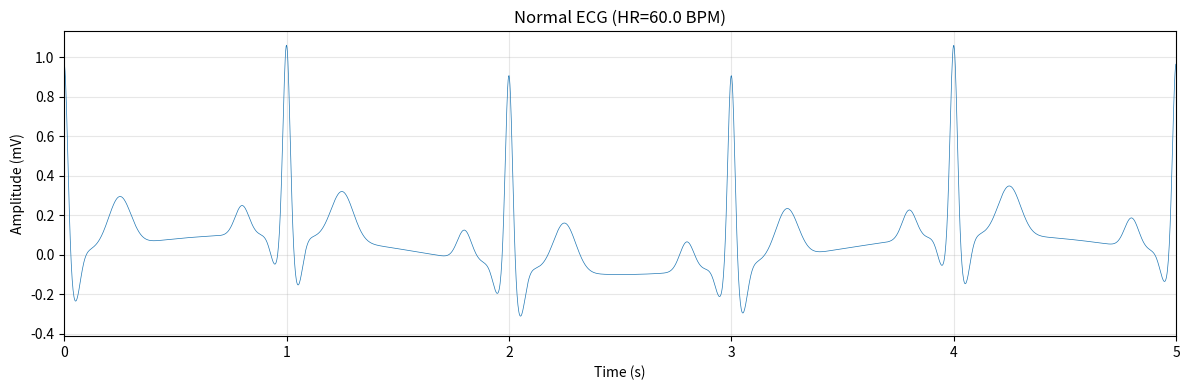

The matplotlib source for this figure:
"""
Synthetic ECG Waveform Generator
Generates realistic ECG signals for testing and ML training
"""

import numpy as np
import matplotlib.pyplot as plt
from scipy.signal import resample
import argparse


def generate_ecg_waveform(
    duration_sec: float = 10,
    heart_rate_bpm: float = 60,
    sample_rate: int = 500,
    noise_level: float = 0.0
) -> tuple[np.ndarray, np.ndarray]:
    """
    Generate synthetic ECG waveform with P-QRS-T complex
    
    Args:
        duration_sec: Duration in seconds
        heart_rate_bpm: Heart rate in beats per minute
        sample_rate: Sampling rate in Hz
        noise_level: Standard deviation of Gaussian noise
    
    Returns:
        (time_array, ecg_signal)
    """
    # Time array
    t = np.linspace(0, duration_sec, int(duration_sec * sample_rate))
    
    # Heart rate to beat period
    beat_period = 60.0 / heart_rate_bpm
    
    # Initialize signal
    ecg = np.zeros_like(t)
    
    # Generate each beat
    for i in range(int(duration_sec / beat_period)):
        beat_center = i * beat_period
        
        # P wave (atrial depolarization)
        p_wave = 0.15 * np.exp(-((t - (beat_center - 0.2)) ** 2) / 0.002)
        
        # QRS complex (ventricular depolarization)
        q_wave = -0.15 * np.exp(-((t - (beat_center - 0.05)) ** 2) / 0.001)
        r_wave = 1.0 * np.exp(-((t - beat_center) ** 2) / 0.0005)
        s_wave = -0.25 * np.exp(-((t - (beat_center + 0.05)) ** 2) / 0.001)
        qrs = q_wave + r_wave + s_wave
        
        # T wave (ventricular repolarization)
        t_wave = 0.25 * np.exp(-((t - (beat_center + 0.25)) ** 2) / 0.005)
        
        # Add to signal
        ecg += p_wave + qrs + t_wave
    
    # Add noise
    if noise_level > 0:
        ecg += np.random.normal(0, noise_level, len(ecg))
    
    # Add baseline wander (simulating breathing)
    baseline = 0.1 * np.sin(2 * np.pi * 0.3 * t)
    ecg += baseline
    
    return t, ecg


def generate_arrhythmia_ecg(
    duration_sec: float = 10,
    sample_rate: int = 500,
    arrhythmia_type: str = "afib"
) -> tuple[np.ndarray, np.ndarray]:
    """
    Generate ECG with arrhythmia for anomaly detection training
    
    Args:
        arrhythmia_type: "afib" (atrial fibrillation), "pvc" (premature ventricular contraction)
    """
    t = np.linspace(0, duration_sec, int(duration_sec * sample_rate))
    ecg = np.zeros_like(t)
    
    if arrhythmia_type == "afib":
        # Irregular R-R intervals, no P waves
        beat_times = np.cumsum(np.random.uniform(0.5, 1.0, int(duration_sec * 1.5)))
        for beat_center in beat_times[beat_times < duration_sec]:
            # No P wave (characteristic of AFib)
            r_wave = 1.0 * np.exp(-((t - beat_center) ** 2) / 0.0005)
            t_wave = 0.25 * np.exp(-((t - (beat_center + 0.25)) ** 2) / 0.005)
            ecg += r_wave + t_wave
    
    elif arrhythmia_type == "pvc":
        # Normal beats with occasional PVC
        beat_times = np.arange(0, duration_sec, 60/60)  # 60 BPM
        for i, beat_center in enumerate(beat_times):
            if i % 5 == 3:  # Every 4th beat is PVC
                # Wide QRS, no P wave
                qrs = 1.2 * np.exp(-((t - beat_center) ** 2) / 0.002)
            else:
                # Normal beat
                p_wave = 0.15 * np.exp(-((t - (beat_center - 0.2)) ** 2) / 0.002)
                r_wave = 1.0 * np.exp(-((t - beat_center) ** 2) / 0.0005)
                t_wave = 0.25 * np.exp(-((t - (beat_center + 0.25)) ** 2) / 0.005)
                qrs = p_wave + r_wave + t_wave
            ecg += qrs
    
    # Add noise
    ecg += np.random.normal(0, 0.05, len(ecg))
    
    return t, ecg


def save_as_wav(ecg_signal: np.ndarray, sample_rate: int, output_path: str):
    """Save ECG signal as 16-bit WAV file"""
    from scipy.io import wavfile
    
    # Normalize to 16-bit range
    ecg_normalized = ecg_signal / np.max(np.abs(ecg_signal))
    ecg_int16 = (ecg_normalized * 32767).astype(np.int16)
    
    wavfile.write(output_path, sample_rate, ecg_int16)
    print(f"✓ Saved WAV: {output_path}")


def plot_ecg(t: np.ndarray, ecg: np.ndarray, title: str = "ECG Waveform"):
    """Plot ECG waveform"""
    plt.figure(figsize=(12, 4))
    plt.plot(t, ecg, linewidth=0.5)
    plt.xlabel("Time (s)")
    plt.ylabel("Amplitude (mV)")
    plt.title(title)
    plt.grid(True, alpha=0.3)
    plt.xlim(0, min(5, t[-1]))  # Show first 5 seconds
    plt.tight_layout()
    plt.savefig(title.replace(" ", "_").lower() + ".png", dpi=150)
    print(f"✓ Saved plot: {title.replace(' ', '_').lower()}.png")


def main():
    parser = argparse.ArgumentParser(description="Synthetic ECG Generator")
    parser.add_argument("--type", choices=["normal", "afib", "pvc"], default="normal")
    parser.add_argument("--duration", type=float, default=10.0)
    parser.add_argument("--hr", type=float, default=60.0, help="Heart rate (BPM)")
    parser.add_argument("--noise", type=float, default=0.0)
    parser.add_argument("--sr", type=int, default=500, help="Sample rate (Hz)")
    parser.add_argument("--output", "-o", default="synthetic_ecg.wav")
    
    args = parser.parse_args()
    
    if args.type == "normal":
        t, ecg = generate_ecg_waveform(
            duration_sec=args.duration,
            heart_rate_bpm=args.hr,
            sample_rate=args.sr,
            noise_level=args.noise
        )
        title = f"Normal ECG (HR={args.hr} BPM)"
    else:
        t, ecg = generate_arrhythmia_ecg(
            duration_sec=args.duration,
            sample_rate=args.sr,
            arrhythmia_type=args.type
        )
        title = f"Arrhythmia ECG ({args.type.upper()})"
    
    save_as_wav(ecg, args.sr, args.output)
    plot_ecg(t, ecg, title)


if __name__ == "__main__":
    main()
